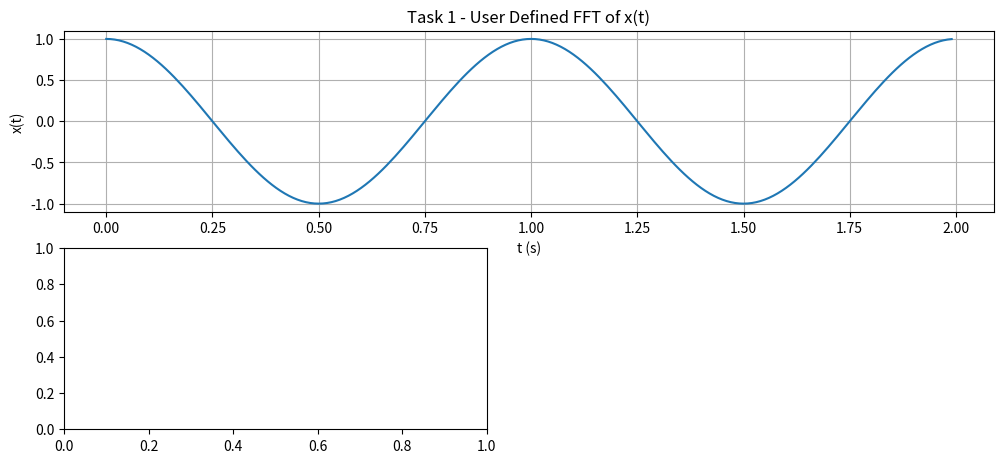

Reproduce this figure in Python. (Note: this script raises an exception after producing the figure.)
# -*- coding: utf-8 -*-
"""
Created on Tue Oct 29 17:49:11 2019

[redacted]
"""
import numpy as np
import matplotlib.pyplot as plt
from scipy.fftpack import fft, fftshift
fs = 100
step = 1/fs
T = 8 
t = np.arange(0,2,step)
x = [np.cos(2*np.pi*t), 5*np.sin(2*np.pi*t), 2*np.cos((2*np.pi * 2*t) - 2) + 
     (np.sin((2*np.pi*6*t) + 3))] #made array of x so i could run them through 
#a for loop
def FFT(x,fs):
    N = len( x ) # find the length of the signal
    X_fft = fft ( x ) # perform the fast Fourier transform (fft)
    X_fft_shifted = fftshift ( X_fft ) # shift zero frequency components
    # to the center of the spectrum
    freq = np.arange ( - N /2 , N /2) * fs / N # compute the frequencies for 
    #the 
    #output
    # signal , (fs is the sampling frequency and
    # needs to be defined previously in your code
    X_mag = np.abs( X_fft_shifted ) / N # compute the magnitudes of the signal
    X_phi = np.angle ( X_fft_shifted ) # compute the phases of the signal
    # ----- End of user defined function ----- #
    return X_mag, X_phi, freq

for h in [1,2,3]:
        [X_mag, X_phi, freq] = FFT(x[h-1],fs)
        
        myFigSize = (12,8)
        plt.figure(h, figsize=myFigSize)    
        plt.subplot(3,1,1)
        plt.plot(t,x[h-1])
        plt.grid(True)
        plt.ylabel('x(t)')
        plt.title('Task 1 - User Defined FFT of x(t)' ) #graph of actual 
        #function
        plt.xlabel('t (s)')    
        plt.show()
        
        plt.subplot(3,2,3)
        
        plt.stem ( freq, X_mag, use_line_collection=True )
        plt.grid(True)
        plt.ylabel('X_magn') #magnitude, not zoomed in
        #plt.xlabel('frequency')    
        plt.show()
        
        plt.subplot(3,2,4)
        plt.stem ( freq , X_mag,use_line_collection=True)
        plt.grid(True)
        if h == 3: #magnitude, zoomed in
            plt.xlim(-15,15)
        else:
            plt.xlim(-2,2)
        
        #plt.ylabel('X_magn')
        #plt.xlabel('frequency')    
        plt.show()
        
        plt.subplot(3,2,5)
        plt.stem ( freq , X_phi,use_line_collection=True )
        plt.grid(True)
        
        plt.ylabel('X_phi') #phase angle, not zoomed in
        plt.xlabel('frequency')    
        plt.show()
        
        plt.subplot(3,2,6)
        plt.stem ( freq, X_phi,use_line_collection=True )
        plt.grid(True)
        if h == 3: 
            plt.xlim(-15,15)
        else:
            plt.xlim(-2,2)
        
        
        #plt.ylabel('X_magn')
        plt.xlabel('frequency')   #phase angle zoomed in 
        plt.show()  
        
def clean_FFT(x,fs):
    N = len( x ) # find the length of the signal
    X_fft = fft ( x ) # perform the fast Fourier transform (fft)
    X_fft_shifted = fftshift ( X_fft ) # shift zero frequency components
    # to the center of the spectrum
    freq = np.arange ( - N /2 , N /2) * fs / N # compute the frequencies for 
    #the output
    # signal , (fs is the sampling frequency and
    # needs to be defined previously in your code
    X_phi = np.angle ( X_fft_shifted )
    X_mag = np.abs( X_fft_shifted ) / N # compute the magnitudes of the signal
    for i in range (len(X_phi)):
        if np.abs(X_mag[i]) < 1e-10:
            X_phi[i] = 0 #so that no significantly small magnitude values 
            #will be accounted
     # compute the phases of the signal
    # ----- End of user defined function ----- #

    
    return X_mag, X_phi, freq

for h in [1, 2, 3]:
    [X_mag, X_phi, freq] = clean_FFT(x[h-1],fs)
        
           
    myFigSize = (12,8)
    plt.figure(h+3, figsize=myFigSize)    
    plt.subplot(3,1,1)
    plt.plot(t,x[h-1])
    plt.grid(True)
    plt.ylabel('x(t)')
    plt.title('Task 2  User Defined clean_FFT of x(t)' )
    plt.xlabel('t (s)')    
    plt.show()
    
    plt.subplot(3,2,3)
        
    plt.stem ( freq, X_mag, use_line_collection=True )
    plt.grid(True)
    plt.ylabel('X_magn')
    #plt.xlabel('frequency')    
    plt.show()
        
    plt.subplot(3,2,4)
    plt.stem ( freq , X_mag,use_line_collection=True)
    plt.grid(True)
    if h == 3: 
        plt.xlim(-15,15)
    else:
        plt.xlim(-2,2)
        
    #plt.ylabel('X_magn')
    #plt.xlabel('frequency')    
    plt.show()
        
    plt.subplot(3,2,5)
    plt.stem ( freq , X_phi,use_line_collection=True )
    plt.grid(True)
        
    plt.ylabel('X_phi')
    plt.xlabel('frequency')    
    plt.show()
        
    plt.subplot(3,2,6)
    plt.stem ( freq, X_phi,use_line_collection=True )
    plt.grid(True)
    if h == 3: 
        plt.xlim(-15,15)
    else:
        plt.xlim(-2,2)
            
    
        
        
    #plt.ylabel('X_magn')
    plt.xlabel('frequency')    
    plt.show()  
 

fs = 100
step = 1/fs
T = 8
N = 15
t = np.arange(0, 2*T, step)

y = 0

for k in range(1,N+1): #goes through entire range of N
    #
    b = (2/(k*np.pi))*(1 - np.cos(k*np.pi))
    x = b*np.sin(k*((2*np.pi)/T)*t) #official fourier series equation
    y = y + x #add both b constant and x
# For every k up to the max we need, add the contributions at 
# that frequency
t2 = np.arange(0,2, step)
[X_mag, X_phi,freq] = clean_FFT(y, fs)
myFigSize = (12,8)
plt.figure(7, figsize=myFigSize)    
plt.subplot(3,1,1)
plt.plot(t,y)
plt.grid(True)
plt.ylabel('x(t)')
plt.title('Task 3 - Series Approximation with clean-FFT of x(t) ' )
plt.xlabel('t (s)')    
plt.show()
    
plt.subplot(3,2,3)
    
plt.stem ( freq, X_mag, use_line_collection=True )
plt.grid(True)
plt.ylabel('X_magn')
#plt.xlim(-40,40)  
plt.show()
    
plt.subplot(3,2,4)
plt.stem ( freq , X_mag,use_line_collection=True)
plt.grid(True)

plt.xlim(-2,2)
    
 
plt.show()
    
plt.subplot(3,2,5)
plt.stem ( freq , X_phi,use_line_collection=True )
plt.grid(True)
    
plt.ylabel('X_phi')
plt.xlabel('frequency')  
#plt.xlim(-40,40)   
plt.show()
    
plt.subplot(3,2,6)
plt.stem ( freq, X_phi,use_line_collection=True )
plt.grid(True)

plt.xlim(-2,2)
        

plt.xlabel('frequency')    
plt.show()  


           

   
                